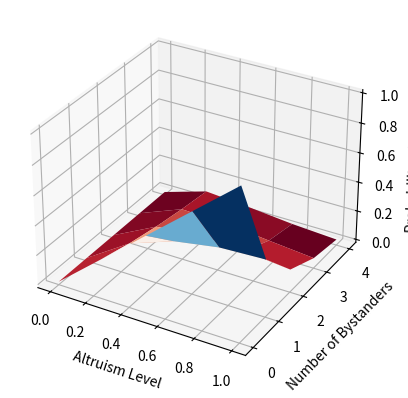

Recreate this plot in Python.
"""
CS-134/PSY-141: Cognitive Modeling
Homework 1: Modeling The Bystander Effect
[redacted]
"""

# imports
import math
import numpy as np
import matplotlib.pyplot as plt

# Exercise A – Modeling the Bystander Effect

def bystander_prediction(A, N):
    """
    Given N bystanders and a population "altruism" of A, return the probability of rescue.
    This model uses an exponential distribution function over the number of bystanders, scaled by A.

    Inputs: N (int) <- number of bystanders,
            A (float in range 0:1) <- Altruism level
    Outputs: P (float in range 0:1) <- Predicted probability that someone is rescued
    """

    if N.any() == 0:
        # if there are no bystanders, the person will definitely not be saved
        return 0
    # otherwise the model returns a predicted P(survival) which exponentially decreases when N increases and increases when A increases
    return A * math.e ** (-A*N)

# Exercise B – Supporting data

# Exercise C – Falsifying data

# Exercise D – the likelihood

# Exercise E – Plotting MLL as function of A

# Main function will walk through entire assignment
if __name__ == '__main__':
    # Exercise A

    # parameter test range
    A_range = np.linspace(0, 1, 5)
    N_range = np.linspace(0, 4, 5)

    # show predictions in text
    for A in A_range:
        for N in N_range:
            print(f"P(Survival| A={A}, N={N}) = ", bystander_prediction(A, N))
        print("--")

    # visualize how the probability of survival changes as N or A changes
    A_values, N_values = np.meshgrid(A_range, N_range)
    P_values = bystander_prediction(A_values, N_values)
    # we want to vectorize our model to get many predictions at once given many possible input combinations
    fig = plt.figure()
    ax = fig.add_subplot(111, projection='3d')
    ax.plot_surface(A_values, N_values, P_values, cmap='RdBu')
    ax.set_xlabel('Altruism Level')
    ax.set_ylabel('Number of Bystanders')
    ax.set_zlabel('Probability of Survival')
    plt.show()

    # Exercise B

    # Exercise C

    # Exercise D

    # Exercise E
    pass

